Run: headless pygame with SDL's dummy video driver; simulated clock (each Clock.tick advances the game by its frame time, no real sleeping); random seed 0; keys injected as events and as key.get_pressed() state; no mouse input.
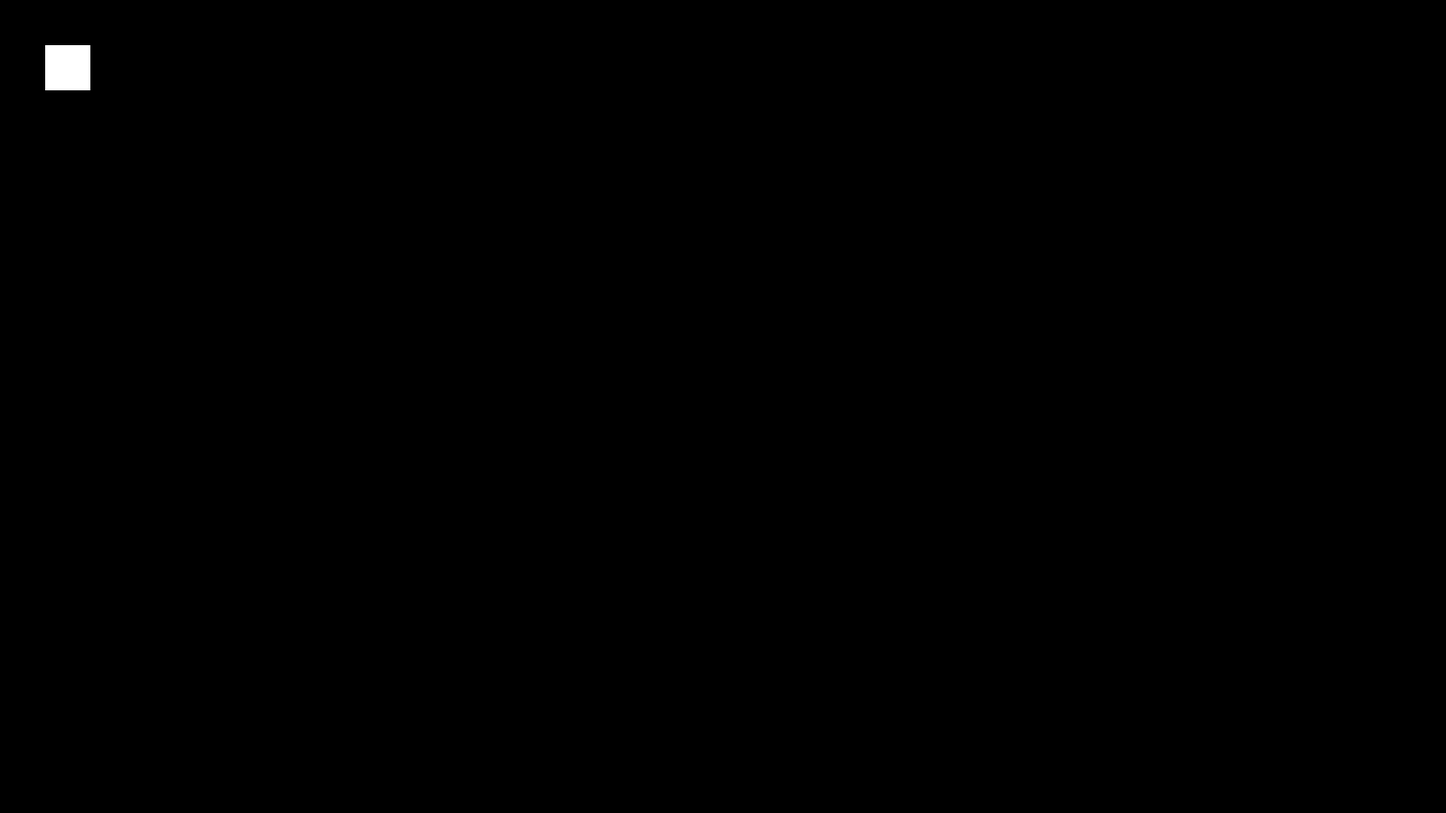
Frame 1 of 4 · flips 1–60 · no input
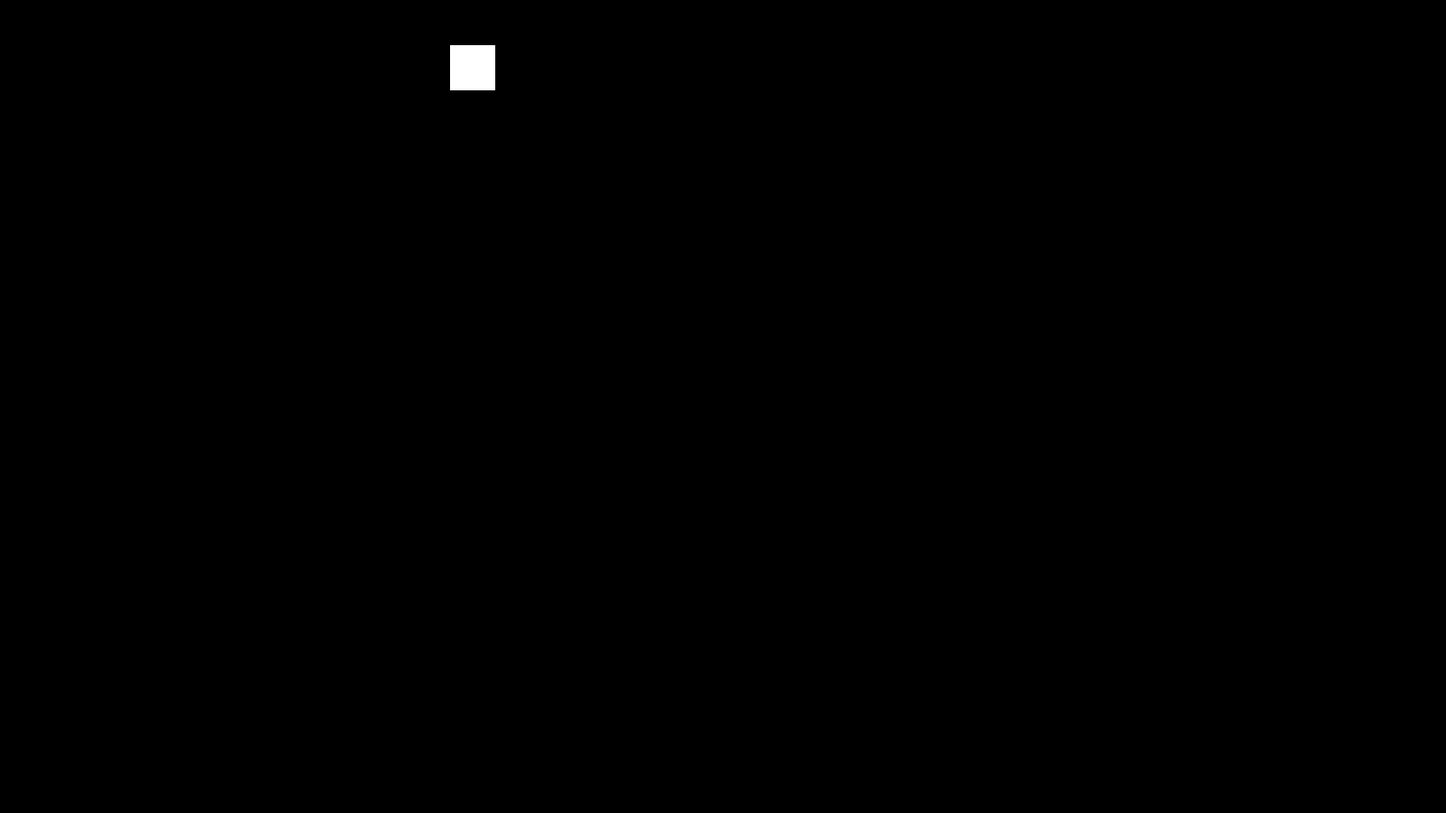
Frame 2 of 4 · flips 61–180 · tapped SPACE, RETURN · held RIGHT (→), D
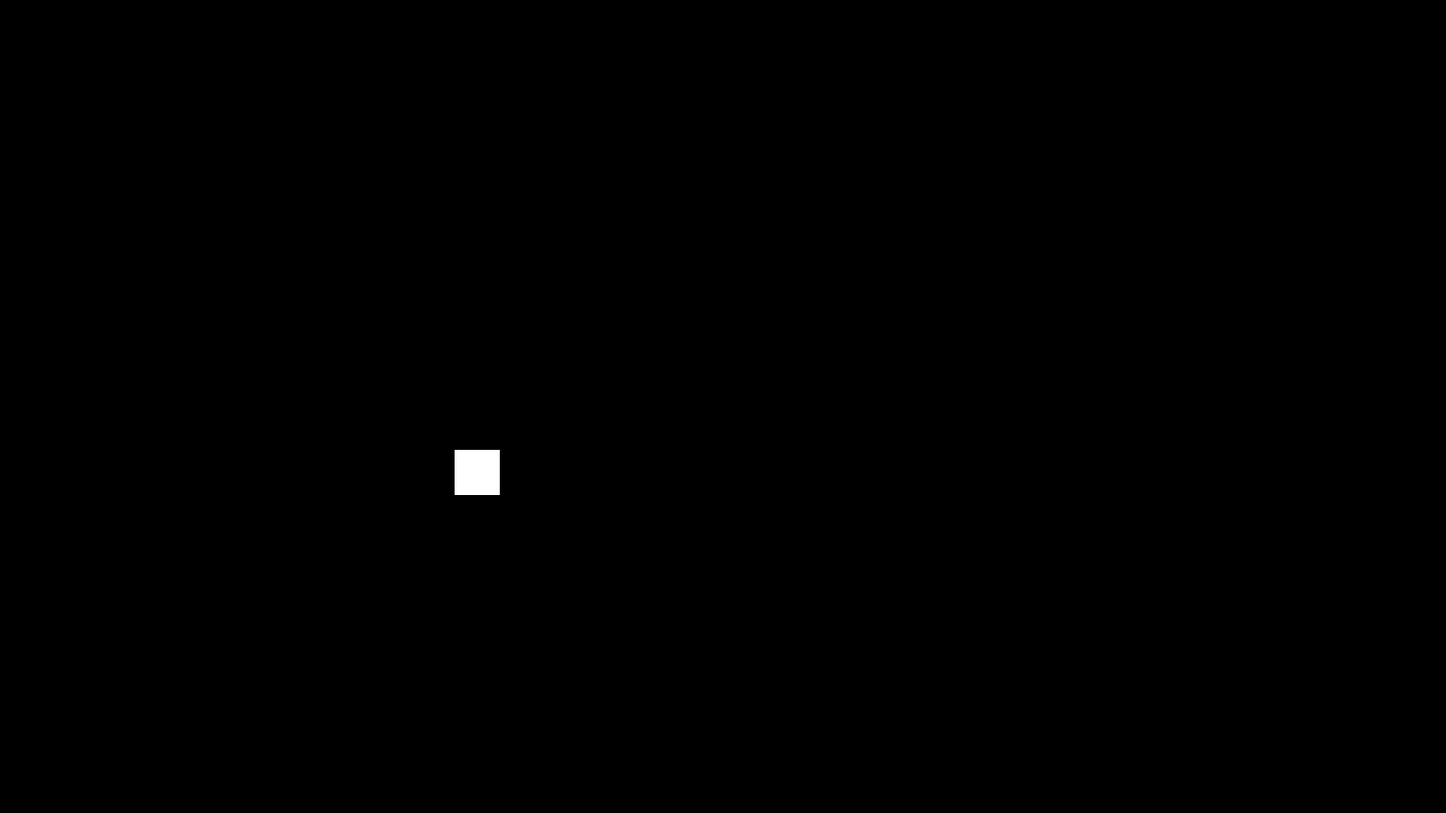
Frame 3 of 4 · flips 181–300 · held DOWN (↓), S
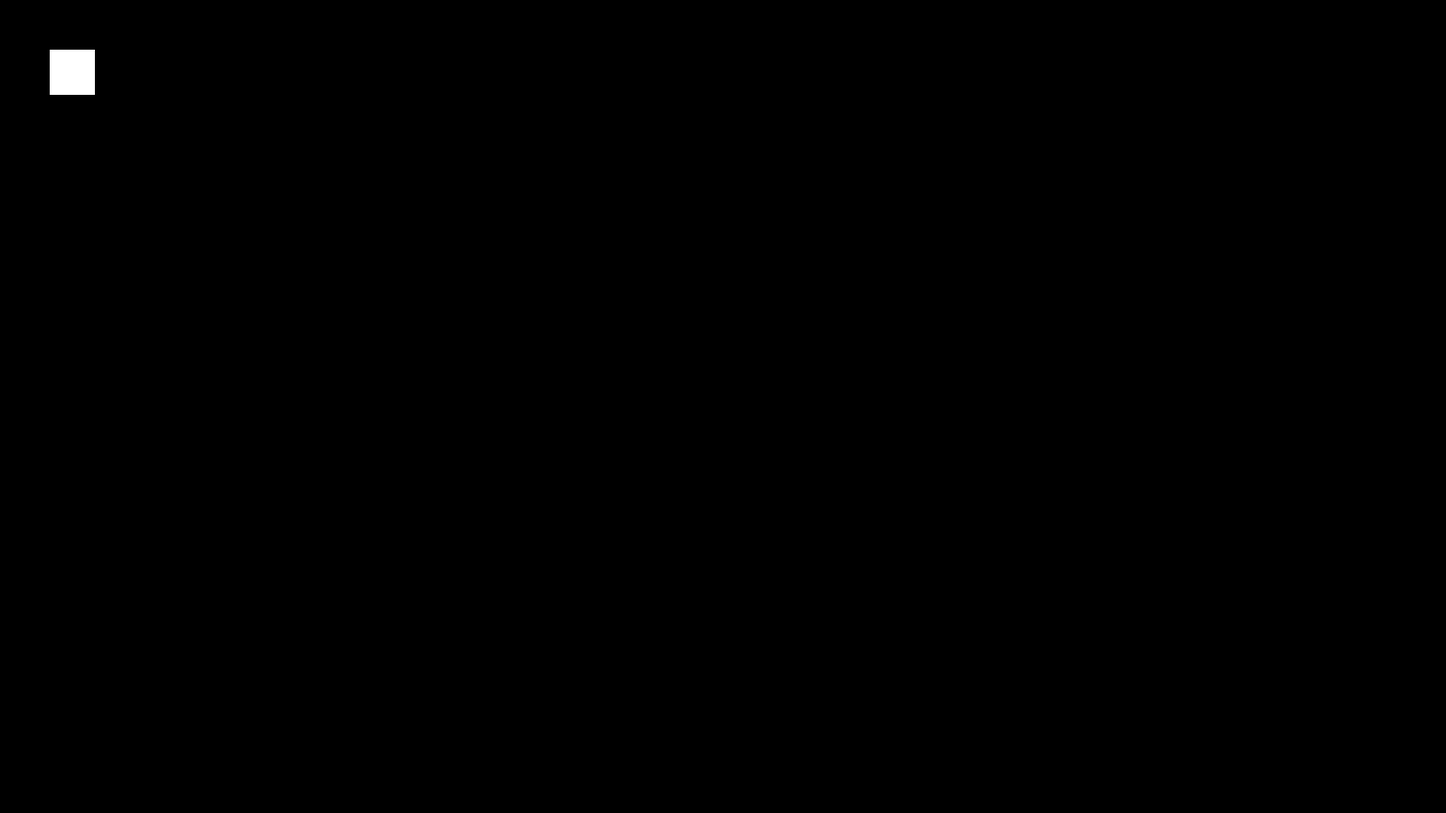
Frame 4 of 4 · flips 301–420 · held LEFT (←), A, UP (↑), W

The pygame program that drew these frames:

import pygame
from pygame.locals import *
from sys import exit
pygame.init()
WIN = pygame.display.set_mode((1600,900))

player = player = pygame.Rect((50,50,50,50))
player_x_vel = 0
player_y_vel = 0
clock = pygame.time.Clock()
player_speed = 5

while True:
    clock.tick(165)
    WIN.fill((0,0,0))
    player.move_ip(player_x_vel, player_y_vel)
    key = pygame.key.get_pressed()
    #left/right
    if key[pygame.K_a] == True and player_x_vel>=-player_speed:
        if player_x_vel >= 0:
            player_x_vel -= player_x_vel
        player_x_vel += -0.1
    if key[pygame.K_d] == True and player_x_vel<=player_speed:
        if player_x_vel <= 0:
            player_x_vel -= player_x_vel
        player_x_vel += 0.1
    
    if key[pygame.K_w] == True and player_y_vel>=-player_speed:
        if player_y_vel >= 0:
            player_y_vel -= player_y_vel
        player_y_vel += -0.1
    if key[pygame.K_s] == True and player_y_vel<=player_speed:
        if player_y_vel <= 0:
            player_y_vel -= player_y_vel
        player_y_vel += 0.1
    
    if key[pygame.K_a] == False and key[pygame.K_d] == False:
        if player_x_vel != 0:
            player_x_vel -= player_x_vel
    if key[pygame.K_w] == False and key[pygame.K_s] == False:
        if player_y_vel != 0:
            player_y_vel -= player_y_vel
    pygame.draw.rect(WIN,(255,255,255),player)

    for event in pygame.event.get():
            if event.type == pygame.QUIT:
                pygame.quit()
                quit()
    
    pygame.display.update()
